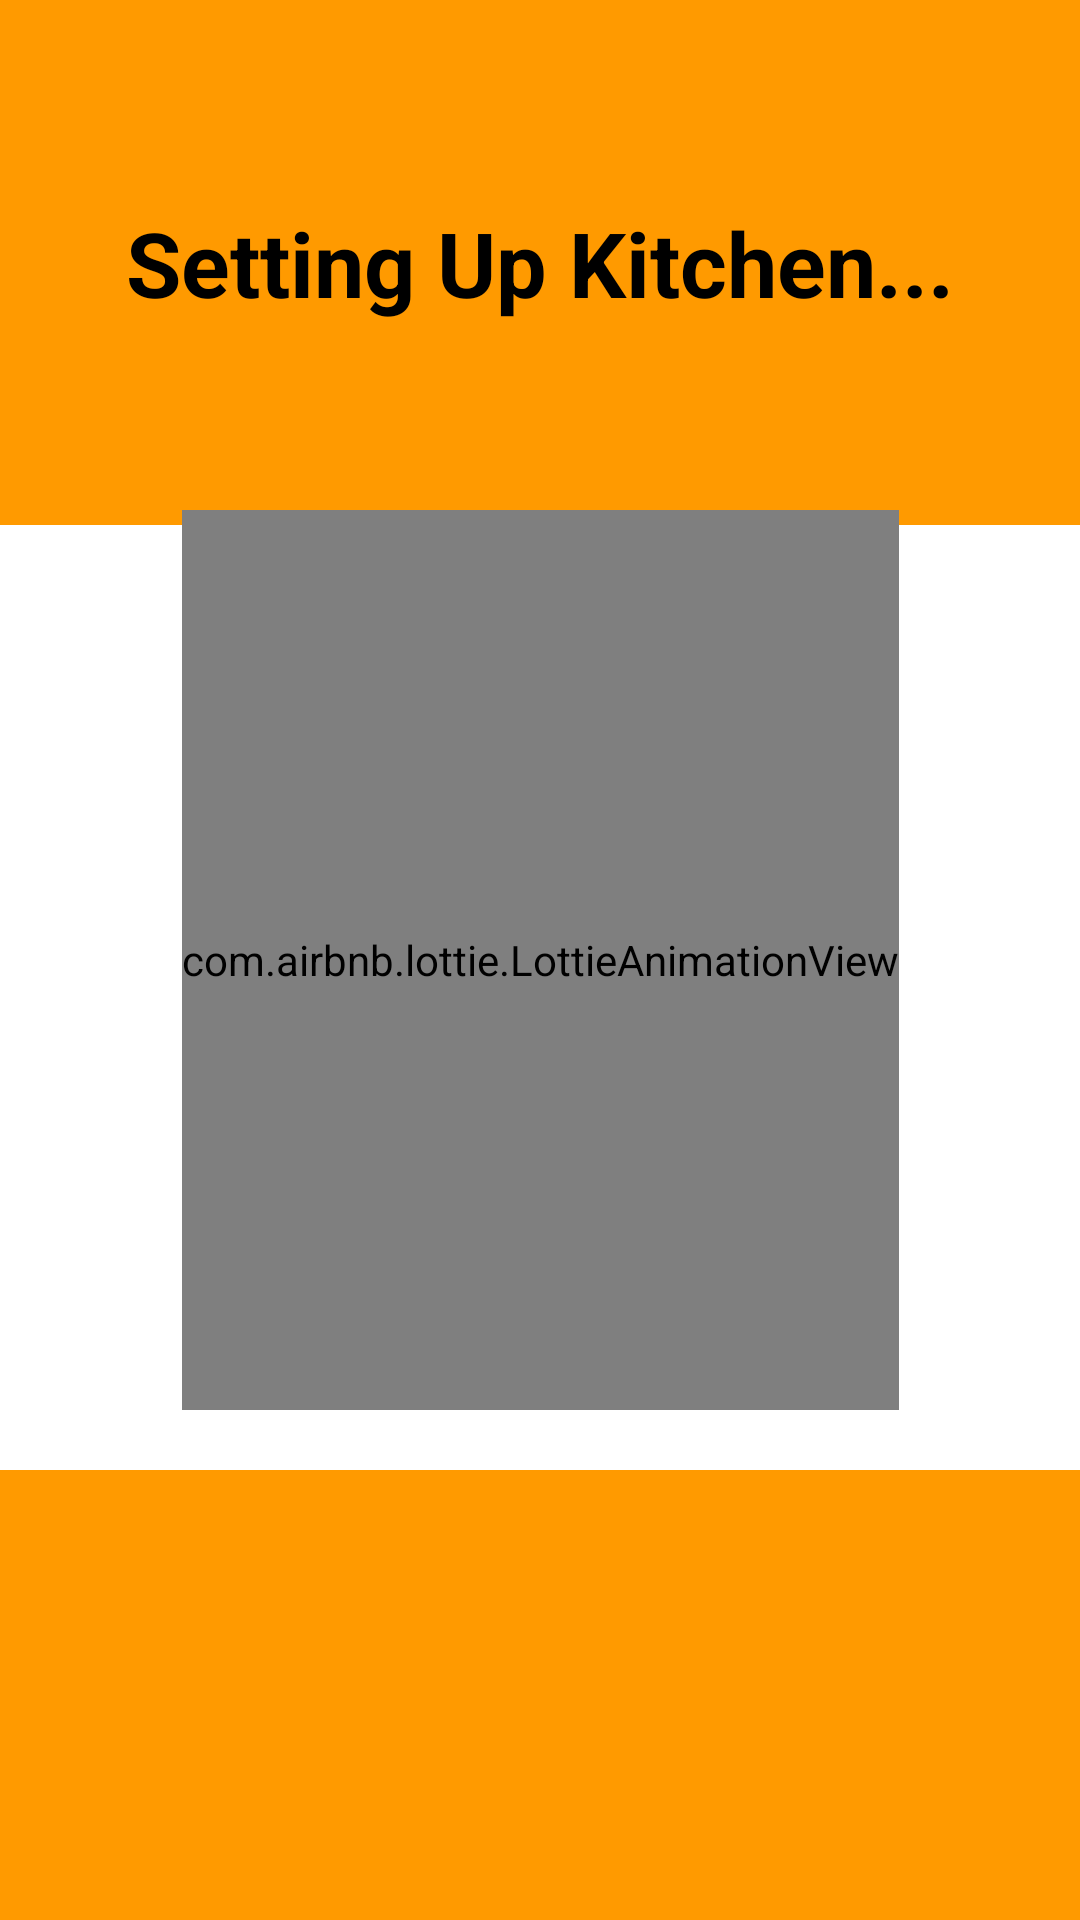

Reconstruct the res/layout file that produces this screen, plus the resources it refers to.
<!-- AndroidManifest.xml: application theme Theme.ChefItUpApp -->
<!-- res/layout/activity_login_splash.xml -->
<?xml version="1.0" encoding="utf-8"?>
<androidx.constraintlayout.widget.ConstraintLayout xmlns:android="http://schemas.android.com/apk/res/android"
    xmlns:app="http://schemas.android.com/apk/res-auto"
    xmlns:tools="http://schemas.android.com/tools"
    android:layout_width="match_parent"
    android:layout_height="match_parent"
    tools:context=".splash.SplashScreens">

    <RelativeLayout
        android:background="@color/yellow"
        android:layout_width="match_parent"
        android:layout_height="175dp"
        app:layout_constraintTop_toTopOf="parent"
        app:layout_constraintEnd_toEndOf="parent"
        app:layout_constraintStart_toStartOf="parent">

        <TextView
            android:id="@+id/SplashTitle"
            android:layout_width="wrap_content"
            android:layout_height="wrap_content"
            android:layout_centerInParent="true"
            android:layout_centerVertical="true"
            android:text="Setting Up Kitchen..."
            android:textColor="@color/black"
            android:textSize="30dp"
            android:textStyle="bold" />
        <TextView
            android:id="@+id/SplashTitle2"
            android:layout_width="wrap_content"
            android:layout_height="wrap_content"
            android:layout_centerInParent="true"
            android:textColor="@color/black"
            android:textSize="30dp"
            android:textStyle="bold" />
        <TextView
            android:id="@+id/SplashTitle3"
            android:layout_width="wrap_content"
            android:layout_height="wrap_content"
            android:layout_centerInParent="true"
            android:textColor="@color/black"
            android:textSize="30dp"
            android:textStyle="bold" />

    </RelativeLayout>

    <ImageView
        android:id="@+id/backgroundOfLottie"
        android:layout_width="300dp"
        android:layout_height="300dp"
        app:layout_constraintBottom_toBottomOf="parent"
        app:layout_constraintEnd_toEndOf="parent"
        app:layout_constraintStart_toStartOf="parent"
        app:layout_constraintTop_toTopOf="parent"/>

    <com.airbnb.lottie.LottieAnimationView
        android:id="@+id/SplashScreen"
        android:layout_width="wrap_content"
        android:layout_height="300dp"
        app:layout_constraintBottom_toBottomOf="parent"
        app:layout_constraintEnd_toEndOf="parent"
        app:layout_constraintStart_toStartOf="parent"
        app:layout_constraintTop_toTopOf="parent"
        app:lottie_autoPlay="true"
        app:lottie_loop="true"/>

    <RelativeLayout
        android:background="@color/yellow"
        android:layout_width="match_parent"
        android:layout_height="150dp"
        app:layout_constraintBottom_toBottomOf="parent"
        app:layout_constraintEnd_toEndOf="parent"
        app:layout_constraintStart_toStartOf="parent"/>

</androidx.constraintlayout.widget.ConstraintLayout>
<!-- resources referenced by this layout -->
<resources>
  <color name="black">#FF000000</color>
  <color name="yellow">#FF9A00</color>
  <style name="Theme.ChefItUpApp" parent="Theme.MaterialComponents.DayNight.DarkActionBar">
          
          <item name="colorPrimary">@color/purple_500</item>
          <item name="colorPrimaryVariant">@color/purple_700</item>
          <item name="colorOnPrimary">@color/white</item>
          
          <item name="colorSecondary">@color/teal_200</item>
          <item name="colorSecondaryVariant">@color/teal_700</item>
          <item name="colorOnSecondary">@color/black</item>
          
          <item name="android:statusBarColor" tools:targetApi="l">?attr/colorPrimaryVariant</item>
          
      </style>
  <color name="purple_500">#FF6200EE</color>
  <color name="purple_700">#FF3700B3</color>
  <color name="white">#FFFFFFFF</color>
  <color name="teal_200">#FF03DAC5</color>
  <color name="teal_700">#FF018786</color>
</resources>
